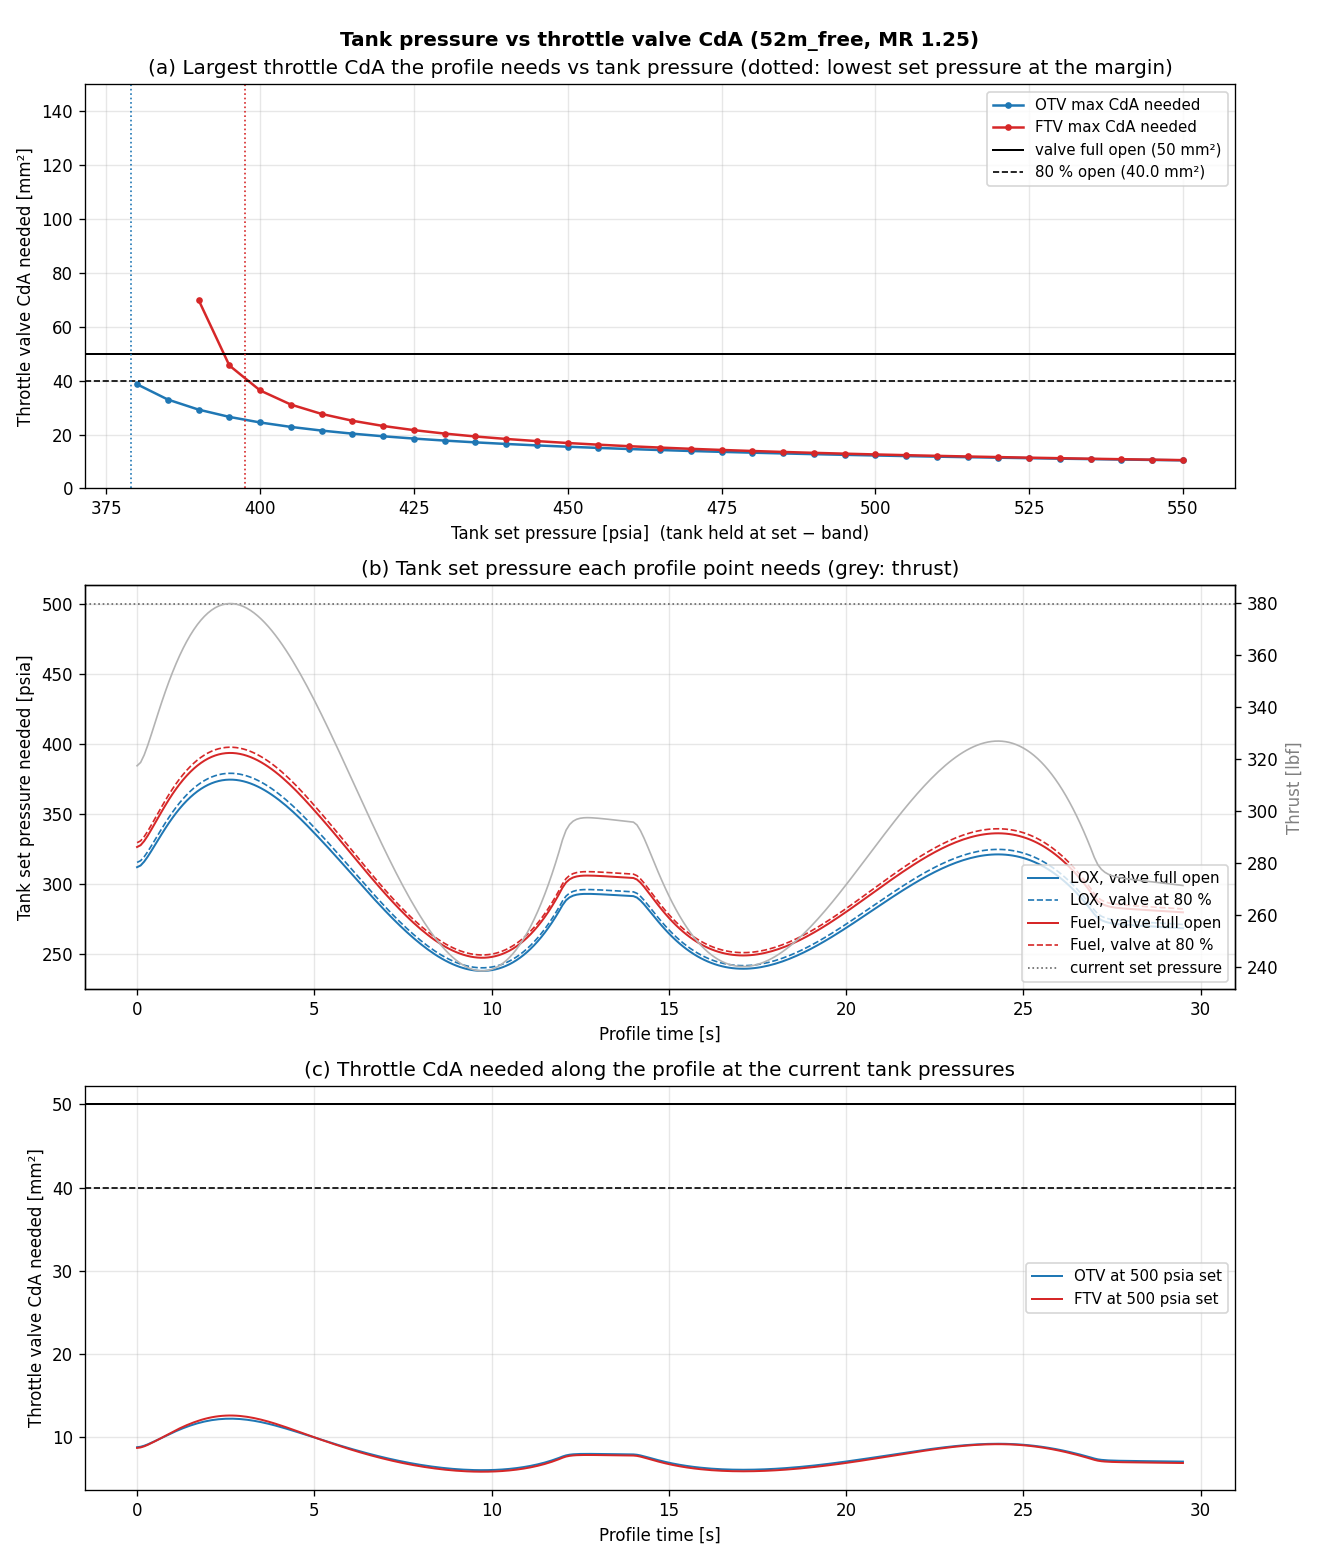

Values plotted in this chart, from the file beside it:
Tank set pressure [psia], OTV max CdA needed [mm2], FTV max CdA needed [mm2], OTV % of 50 mm2 valve, FTV % of 50 mm2 valve
380.0, 38.68, inf, 77.4, inf
385.0, 33.01, inf, 66.0, inf
390.0, 29.27, 69.97, 58.5, 139.9
395.0, 26.57, 45.65, 53.1, 91.3
400.0, 24.5, 36.39, 49.0, 72.8
405.0, 22.85, 31.15, 45.7, 62.3
410.0, 21.49, 27.67, 43.0, 55.3
415.0, 20.35, 25.14, 40.7, 50.3
420.0, 19.37, 23.2, 38.7, 46.4
425.0, 18.52, 21.65, 37.0, 43.3
430.0, 17.78, 20.37, 35.6, 40.7
435.0, 17.11, 19.3, 34.2, 38.6
440.0, 16.52, 18.38, 33.0, 36.8
445.0, 15.99, 17.58, 32.0, 35.2
450.0, 15.5, 16.88, 31.0, 33.8
455.0, 15.05, 16.25, 30.1, 32.5
460.0, 14.64, 15.69, 29.3, 31.4
465.0, 14.27, 15.18, 28.5, 30.4
470.0, 13.92, 14.72, 27.8, 29.4
475.0, 13.59, 14.3, 27.2, 28.6
480.0, 13.29, 13.91, 26.6, 27.8
485.0, 13.0, 13.56, 26.0, 27.1
490.0, 12.74, 13.22, 25.5, 26.4
495.0, 12.49, 12.92, 25.0, 25.8
500.0, 12.25, 12.63, 24.5, 25.3
505.0, 12.03, 12.36, 24.1, 24.7
510.0, 11.81, 12.11, 23.6, 24.2
515.0, 11.61, 11.87, 23.2, 23.7
520.0, 11.42, 11.65, 22.8, 23.3
525.0, 11.24, 11.43, 22.5, 22.9
530.0, 11.07, 11.23, 22.1, 22.5
535.0, 10.9, 11.04, 21.8, 22.1
540.0, 10.74, 10.86, 21.5, 21.7
545.0, 10.59, 10.69, 21.2, 21.4
550.0, 10.44, 10.52, 20.9, 21.0
